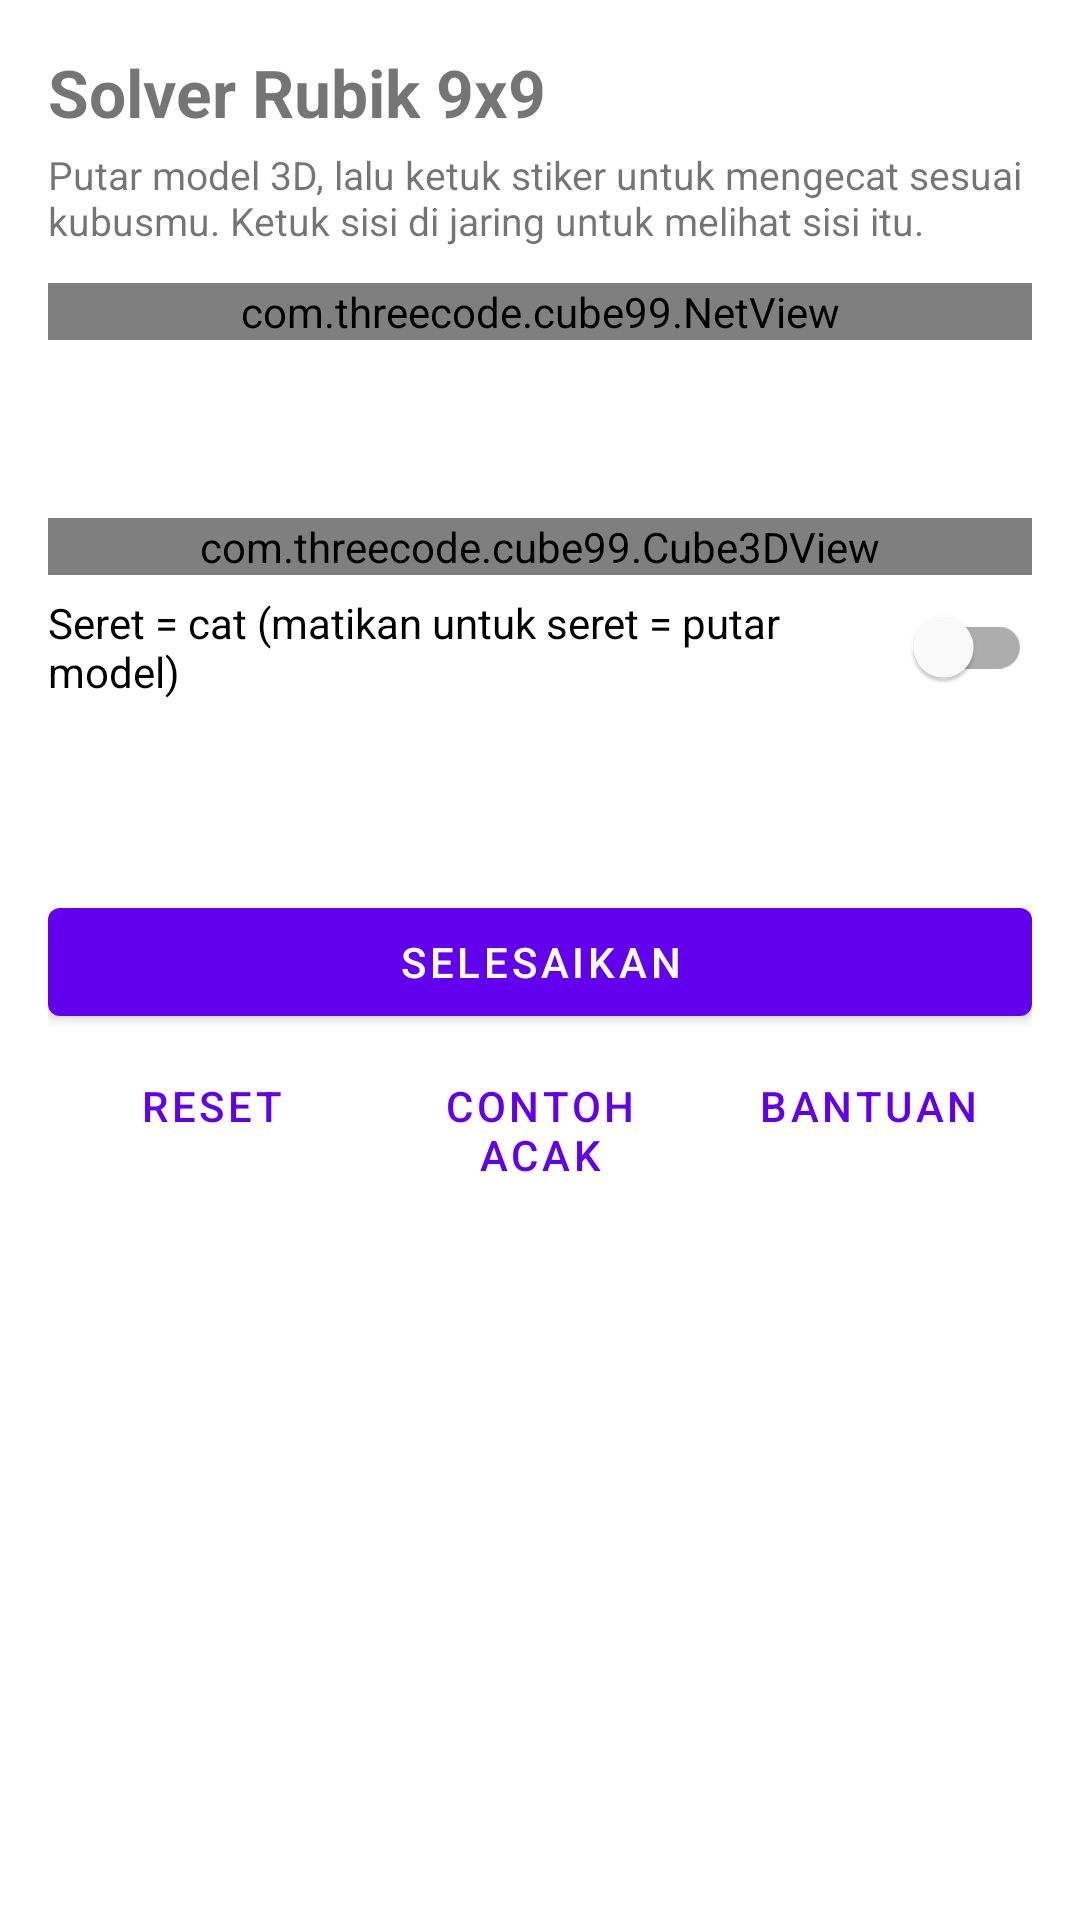

Write the Android layout XML for this screen, with the resource values it uses.
<!-- AndroidManifest.xml: application theme Theme.Cube99 -->
<!-- res/layout/activity_main.xml -->
<?xml version="1.0" encoding="utf-8"?>
<ScrollView xmlns:android="http://schemas.android.com/apk/res/android"
    android:layout_width="match_parent"
    android:layout_height="match_parent"
    android:fillViewport="true">

    <LinearLayout
        android:layout_width="match_parent"
        android:layout_height="wrap_content"
        android:orientation="vertical"
        android:padding="16dp">

        <TextView
            android:layout_width="wrap_content"
            android:layout_height="wrap_content"
            android:text="Solver Rubik 9x9"
            android:textSize="22sp"
            android:textStyle="bold" />

        <TextView
            android:layout_width="wrap_content"
            android:layout_height="wrap_content"
            android:layout_marginTop="4dp"
            android:text="Putar model 3D, lalu ketuk stiker untuk mengecat sesuai kubusmu. Ketuk sisi di jaring untuk melihat sisi itu."
            android:textSize="13sp" />

        <com.threecode.cube99.NetView
            android:id="@+id/netView"
            android:layout_width="match_parent"
            android:layout_height="wrap_content"
            android:layout_marginTop="12dp" />

        <TextView
            android:id="@+id/faceTitle"
            android:layout_width="match_parent"
            android:layout_height="wrap_content"
            android:layout_marginTop="12dp"
            android:textSize="16sp"
            android:textStyle="bold" />

        <TextView
            android:id="@+id/faceHint"
            android:layout_width="match_parent"
            android:layout_height="wrap_content"
            android:textSize="13sp" />

        <com.threecode.cube99.Cube3DView
            android:id="@+id/cubeView"
            android:layout_width="match_parent"
            android:layout_height="wrap_content"
            android:layout_marginTop="8dp" />

        <com.google.android.material.switchmaterial.SwitchMaterial
            android:id="@+id/switchPaintDrag"
            android:layout_width="match_parent"
            android:layout_height="wrap_content"
            android:text="Seret = cat (matikan untuk seret = putar model)" />

        <LinearLayout
            android:id="@+id/palette"
            android:layout_width="match_parent"
            android:layout_height="wrap_content"
            android:layout_marginTop="12dp"
            android:orientation="horizontal" />

        <LinearLayout
            android:id="@+id/counts"
            android:layout_width="match_parent"
            android:layout_height="wrap_content"
            android:layout_marginTop="6dp"
            android:orientation="horizontal" />

        <TextView
            android:id="@+id/statusText"
            android:layout_width="match_parent"
            android:layout_height="wrap_content"
            android:layout_marginTop="8dp"
            android:textSize="14sp" />

        <com.google.android.material.button.MaterialButton
            android:id="@+id/btnSolve"
            android:layout_width="match_parent"
            android:layout_height="wrap_content"
            android:layout_marginTop="12dp"
            android:text="Selesaikan" />

        <com.google.android.material.button.MaterialButton
            android:id="@+id/btnResume"
            style="@style/Widget.MaterialComponents.Button.OutlinedButton"
            android:layout_width="match_parent"
            android:layout_height="wrap_content"
            android:text="Lanjutkan penyelesaian"
            android:visibility="gone" />

        <LinearLayout
            android:layout_width="match_parent"
            android:layout_height="wrap_content"
            android:orientation="horizontal">

            <com.google.android.material.button.MaterialButton
                android:id="@+id/btnReset"
                style="@style/Widget.MaterialComponents.Button.TextButton"
                android:layout_width="0dp"
                android:layout_height="wrap_content"
                android:layout_weight="1"
                android:text="Reset" />

            <com.google.android.material.button.MaterialButton
                android:id="@+id/btnRandom"
                style="@style/Widget.MaterialComponents.Button.TextButton"
                android:layout_width="0dp"
                android:layout_height="wrap_content"
                android:layout_weight="1"
                android:text="Contoh acak" />

            <com.google.android.material.button.MaterialButton
                android:id="@+id/btnHelp"
                style="@style/Widget.MaterialComponents.Button.TextButton"
                android:layout_width="0dp"
                android:layout_height="wrap_content"
                android:layout_weight="1"
                android:text="Bantuan" />
        </LinearLayout>
    </LinearLayout>
</ScrollView>
<!-- resources referenced by this layout -->
<resources>
  <style name="Theme.Cube99" parent="Theme.MaterialComponents.DayNight.NoActionBar" />
</resources>
